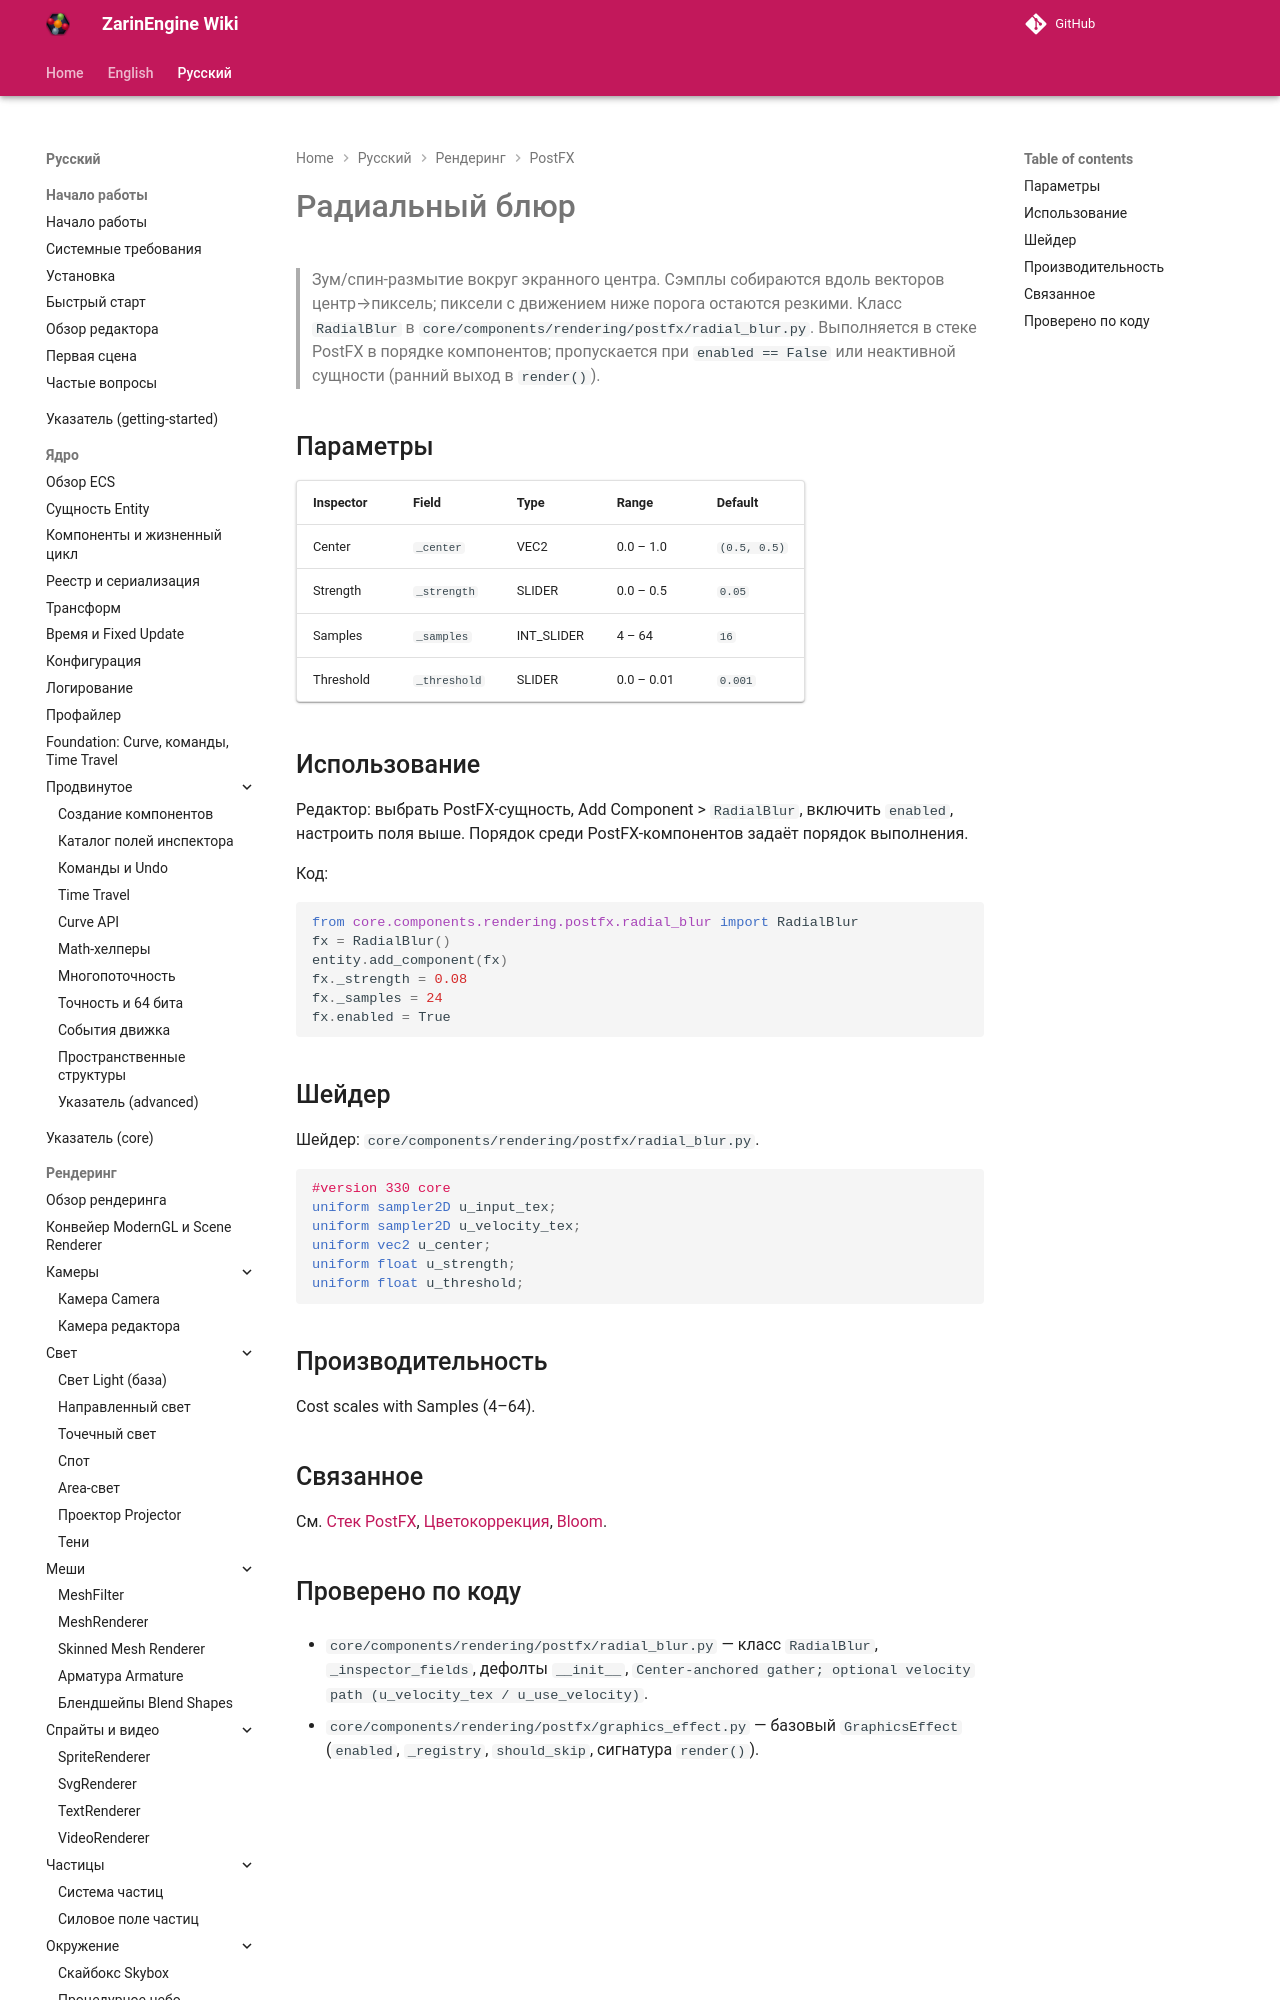

repository: EgorKonstrukt/ZarinEngineWiki · page: ru/rendering/postfx/radial-blur/index.html · generator: mkdocs

# Радиальный блюр

> Зум/спин-размытие вокруг экранного центра. Сэмплы собираются вдоль векторов центр→пиксель; пиксели с движением ниже порога остаются резкими. Класс `RadialBlur` в `core/components/rendering/postfx/radial_blur.py`. Выполняется в стеке PostFX в порядке компонентов; пропускается при `enabled == False` или неактивной сущности (ранний вых
